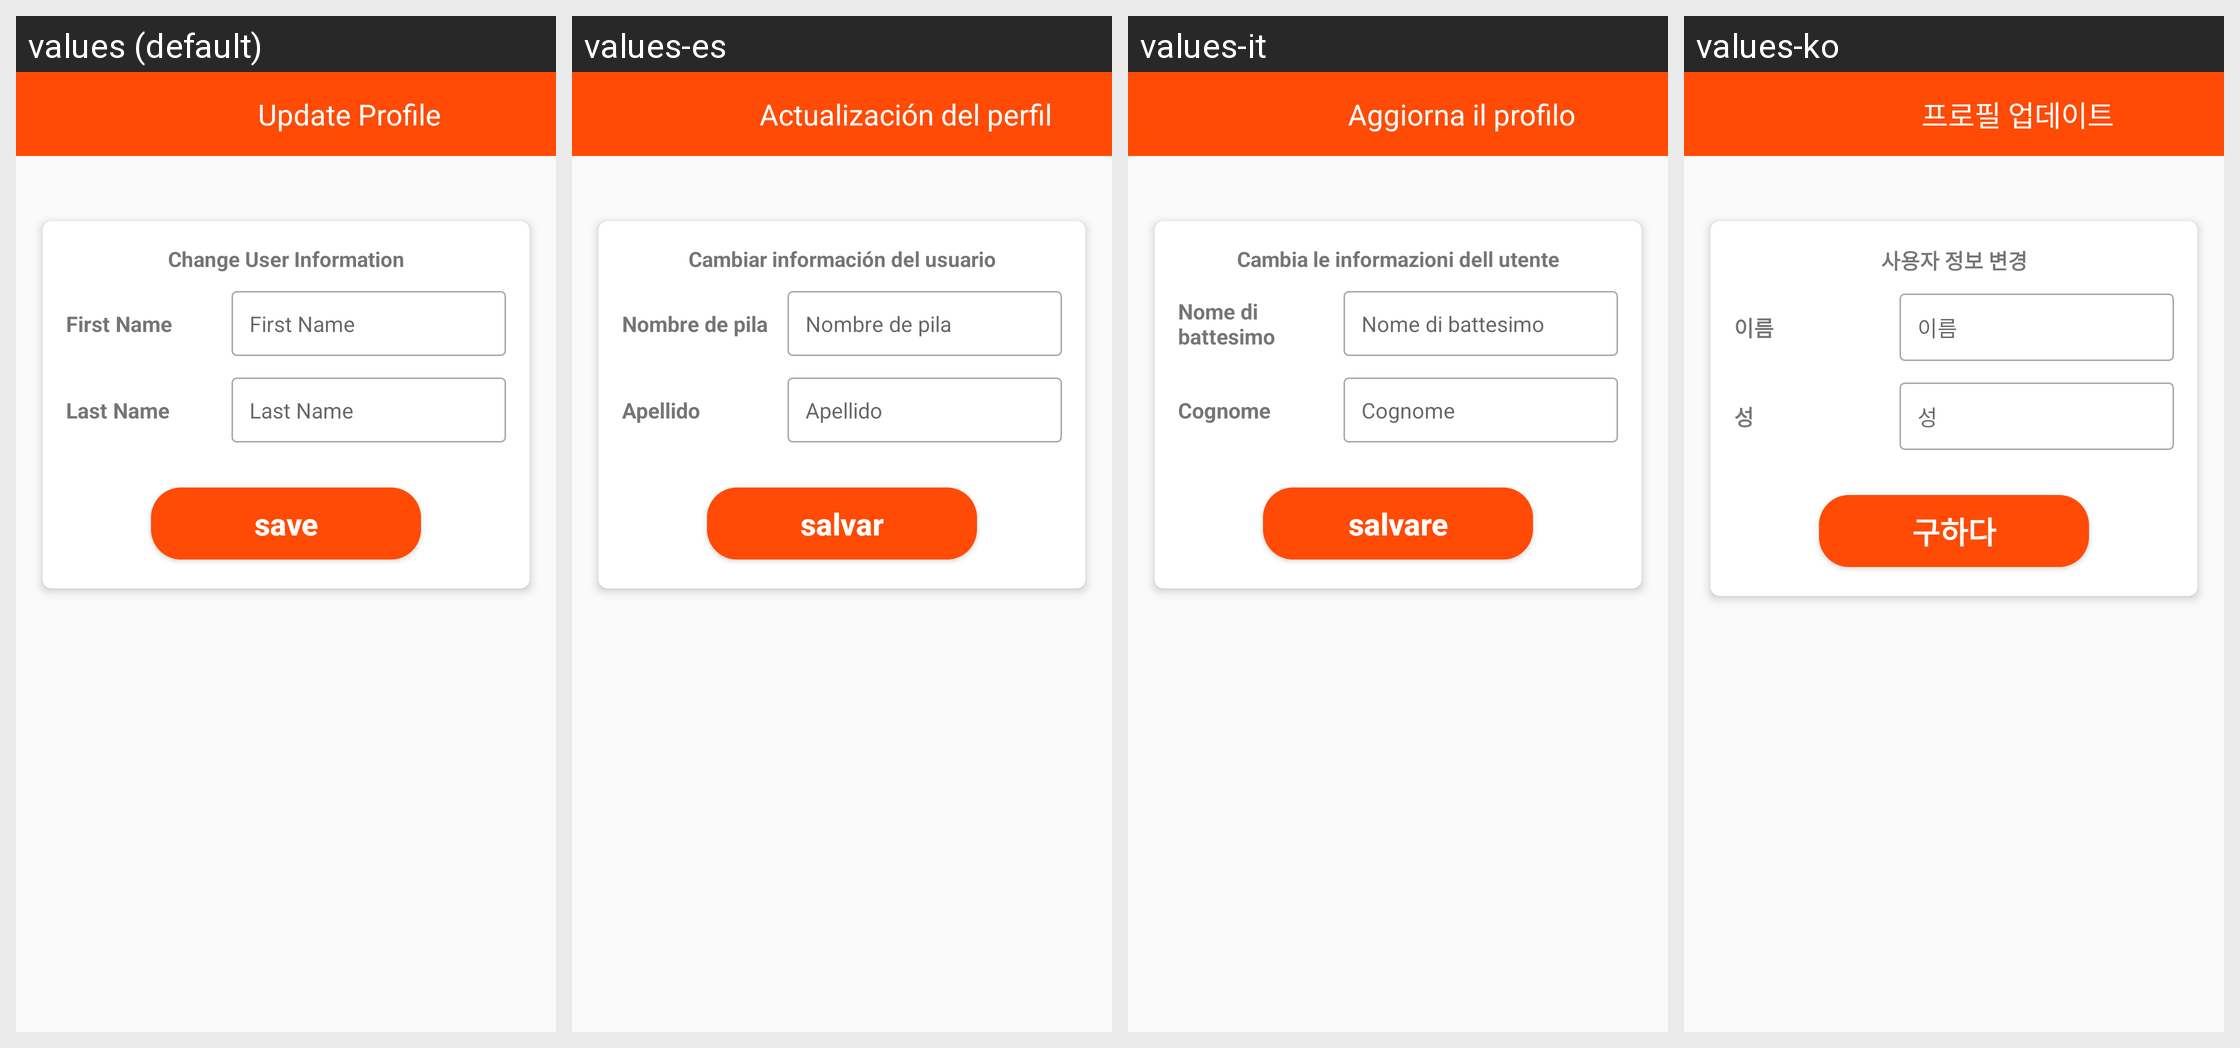

Here is an Android app screen in its default locale and in the app's own translations. Write out the translated-string differences for the strings that appear on this screen.
Android screen res/layout/activity_change_name.xml rendered under 4 locales, left to right: values (default), values-es, values-it, values-ko. Device: Nexus 5 (rendered at 1080×1920; each locale shown at half size, 540×960, under a caption strip naming it); theme AppTheme.
Other locales in the repository, not shown: values-de, values-fr, values-ja, values-zh.
Strings drawn on this screen, with the default value and each locale's value (text and hints the layout hard-codes, and strings that could not be matched under every locale, appear in the picture but are not listed):

UpdateProfile
  values: Update Profile
  values-es: Actualización del perfil
  values-it: Aggiorna il profilo
  values-ko: 프로필 업데이트

changeinfo
  values: Change User Information
  values-es: Cambiar información del usuario
  values-it: Cambia le informazioni dell utente
  values-ko: 사용자 정보 변경

firstName
  values: First Name
  values-es: Nombre de pila
  values-it: Nome di battesimo
  values-ko: 이름

LastName
  values: Last Name
  values-es: Apellido
  values-it: Cognome
  values-ko: 성

save
  values: save
  values-es: salvar
  values-it: salvare
  values-ko: 구하다
